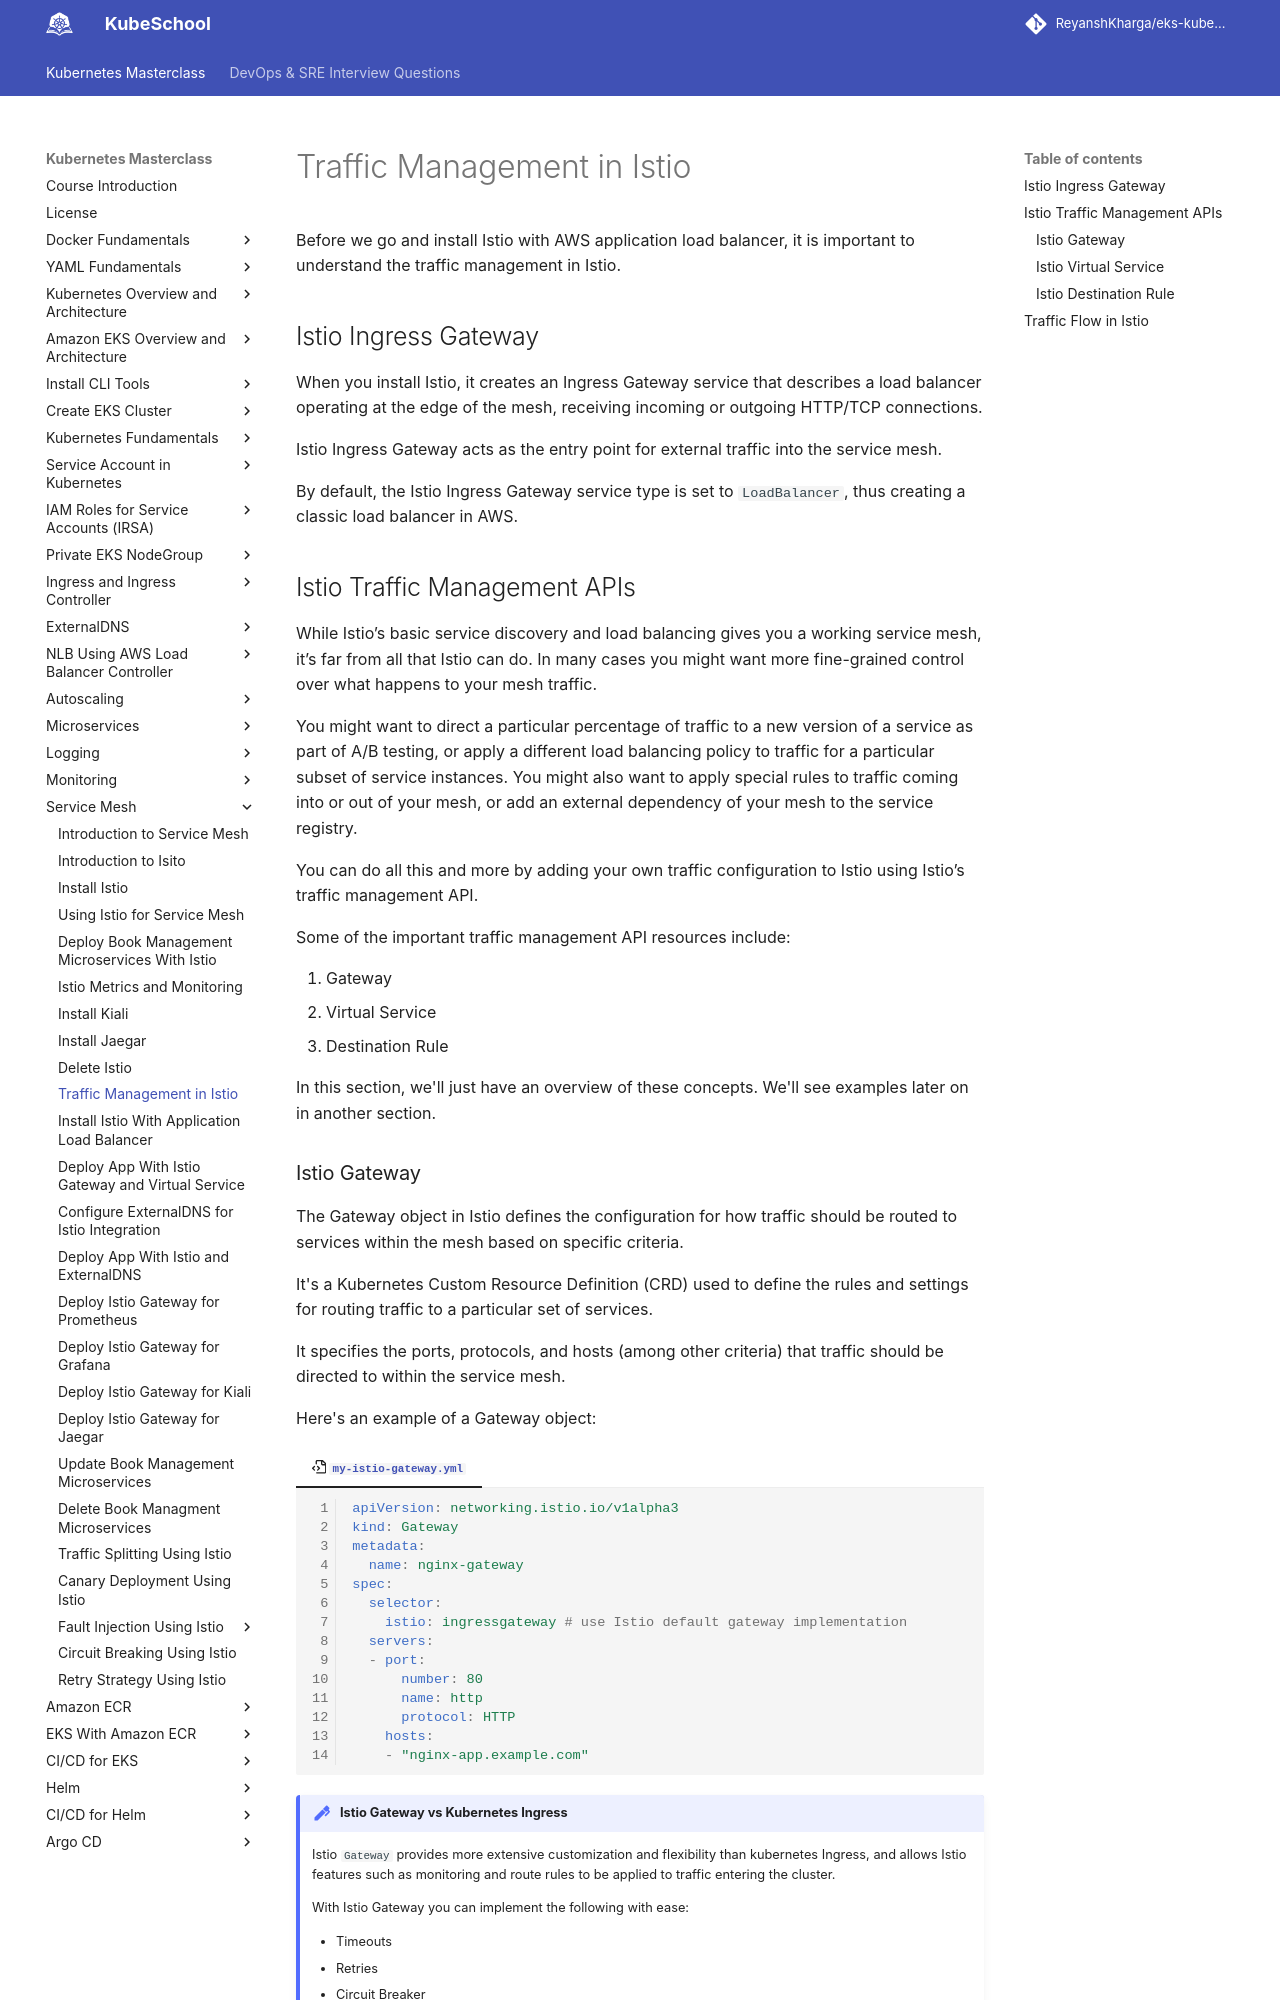

repository: ReyanshKharga/kloudkoncepts · page: kubernetes-on-eks/service-mesh/traffic-management-in-istio/index.html · generator: mkdocs

---
description: Explore effective traffic management in Istio - learn how to efficiently control, route, and balance traffic in your applications.
---

# Traffic Management in Istio

Before we go and install Istio with AWS application load balancer, it is important to understand the traffic management in Istio.

## Istio Ingress Gateway

When you install Istio, it creates an Ingress Gateway service that describes a load balancer operating at the edge of the mesh, receiving incoming or outgoing HTTP/TCP connections.

Istio Ingress Gateway acts as the entry point for external traffic into the service mesh.

By default, the Istio Ingress Gateway service type is set to `LoadBalancer`, thus creating a classic load balancer in AWS.

## Istio Traffic Management APIs

While Istio’s basic service discovery and load balancing gives you a working service mesh, it’s far from all that Istio can do. In many cases you might want more fine-grained control over what happens to your mesh traffic.

You might want to direct a particular percentage of traffic to a new version of a service as part of A/B testing, or apply a different load balancing policy to traffic for a particular subset of service instances. You might also want to apply special rules to traffic coming into or out of your mesh, or add an external dependency of your mesh to the service registry.

You can do all this and more by adding your own traffic configuration to Istio using Istio’s traffic management API.

Some of the important traffic management API resources include:

1. Gateway
2. Virtual Service
3. Destination Rule

In this section, we'll just have an overview of these concepts. We'll see examples later on in another section.
